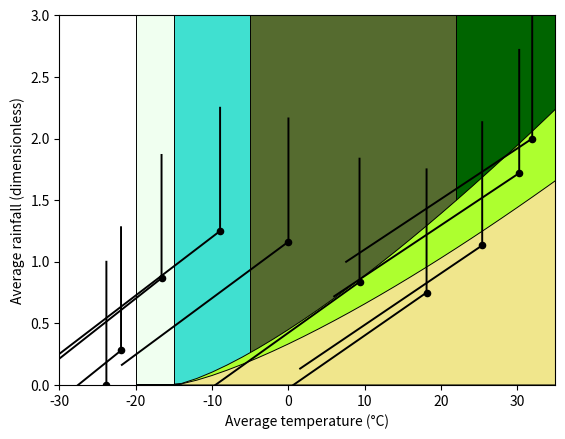

Reproduce this figure in Python.
"""
[redacted]
To view a copy of this license, visit <https://creativecommons.org/publicdomain/zero/1.0>
"""
from matplotlib import pyplot as plt
from numpy import linspace, pi, radians, cos, sin, exp, array, zeros_like, maximum
from scipy.special import legendre

TERME_NOISE_LEVEL = 12
BARXE_NOISE_LEVEL = 1
ATMOSPHERE_THICKNESS = 12
OROGRAPHIC_MAGNITUDE = 1

TUNDRA_TEMP = -15
EVAPORATION_INTERCEPT = -15
EVAPORATION_COFFICIENT = 0.009
EVAPORATION_POWER = 4/3
TAIGA_TEMP = -5
FLASH_TEMP = +50
TROPIC_TEMP = +22
FOREST_FACTOR = 1.35

RIVER_THRESH = -20

MOUNTAIN_HEIGHT = 4

OBLIQUITY = radians(23.5)
AVERAGE_TEMPERATURE = 15

latitude = linspace(0, pi/2, 10)
insolation = 1 - (
	5/8*legendre(2)(cos(OBLIQUITY))*legendre(2)(sin(latitude)) -
	9/64*legendre(4)(cos(OBLIQUITY))*legendre(4)(sin(latitude)) -
	65/1024*legendre(6)(cos(OBLIQUITY))*legendre(6)(sin(latitude))
)

coastal_temperature = insolation**(1/4)*(AVERAGE_TEMPERATURE + 273) - 273
inland_temperature = coastal_temperature
mountain_temperature = (insolation*exp(-MOUNTAIN_HEIGHT/ATMOSPHERE_THICKNESS))**(1/4)*(AVERAGE_TEMPERATURE + 273) - 273

coastal_rainfall = cos(latitude)**2 + cos(3*latitude)**2 + OROGRAPHIC_MAGNITUDE
inland_rainfall = cos(latitude)**2 + cos(3*latitude)**2
mountain_rainfall = cos(latitude)**2 + cos(3*latitude)**2 - OROGRAPHIC_MAGNITUDE

plt.gca().set_facecolor("darkgreen")
plt.axvspan(-100, TROPIC_TEMP,
            facecolor="darkolivegreen", edgecolor="black", linewidth=0.7)
plt.axvspan(-100, TAIGA_TEMP,
            facecolor="turquoise", edgecolor="black", linewidth=0.7)
T = linspace(-100, 100, 101)
plt.fill_between(T, zeros_like(T), FOREST_FACTOR*EVAPORATION_COFFICIENT*maximum(0, T - EVAPORATION_INTERCEPT)**EVAPORATION_POWER,
                  facecolor="greenyellow", edgecolor="black", linewidth=0.7)
plt.axvspan(FLASH_TEMP, 100,
            facecolor="orange", edgecolor="black", linewidth=0.7)
plt.axvspan(-100, TUNDRA_TEMP,
            facecolor="honeydew", edgecolor="black", linewidth=0.7)
plt.fill_between(T, zeros_like(T), EVAPORATION_COFFICIENT*maximum(0, T - EVAPORATION_INTERCEPT)**EVAPORATION_POWER,
                 facecolor="khaki", edgecolor="black", linewidth=0.7)
plt.axvspan(-100, RIVER_THRESH,
            facecolor="white", edgecolor="black", linewidth=0.7)

for i in range(len(latitude)):
	temperature = array([coastal_temperature[i], inland_temperature[i], mountain_temperature[i]])
	rainfall = array([coastal_rainfall[i], inland_rainfall[i], mountain_rainfall[i]])
	plt.plot(temperature, rainfall, color="#000", linewidth=1.4)
# for dT, dR in [(0, -BARXE_NOISE_LEVEL), (0, BARXE_NOISE_LEVEL), (-TERME_NOISE_LEVEL, 0), (TERME_NOISE_LEVEL, 0)]:
# 	plt.plot(temperature + dT, rainfall + dR, color="#777", linewidth=0.7)
plt.scatter(inland_temperature, inland_rainfall, c="#000", s=20)

plt.xlabel("Average temperature (°C)")
plt.xlim(-30, 35)
plt.ylabel("Average rainfall (dimensionless)")
plt.ylim(0, 3)
plt.show()
